Image classification data set "patch_dataset" (Prathu241/open_agri on GitHub). Class labels (5): early blight, healthy, late blight, leaf mold, septoria leaf spot.

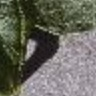
Label: healthy

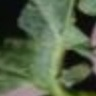
Label: early blight

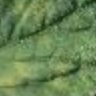
Label: leaf mold

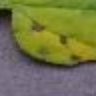
Label: septoria leaf spot

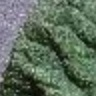
Label: healthy

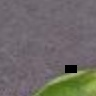
Label: late blight
